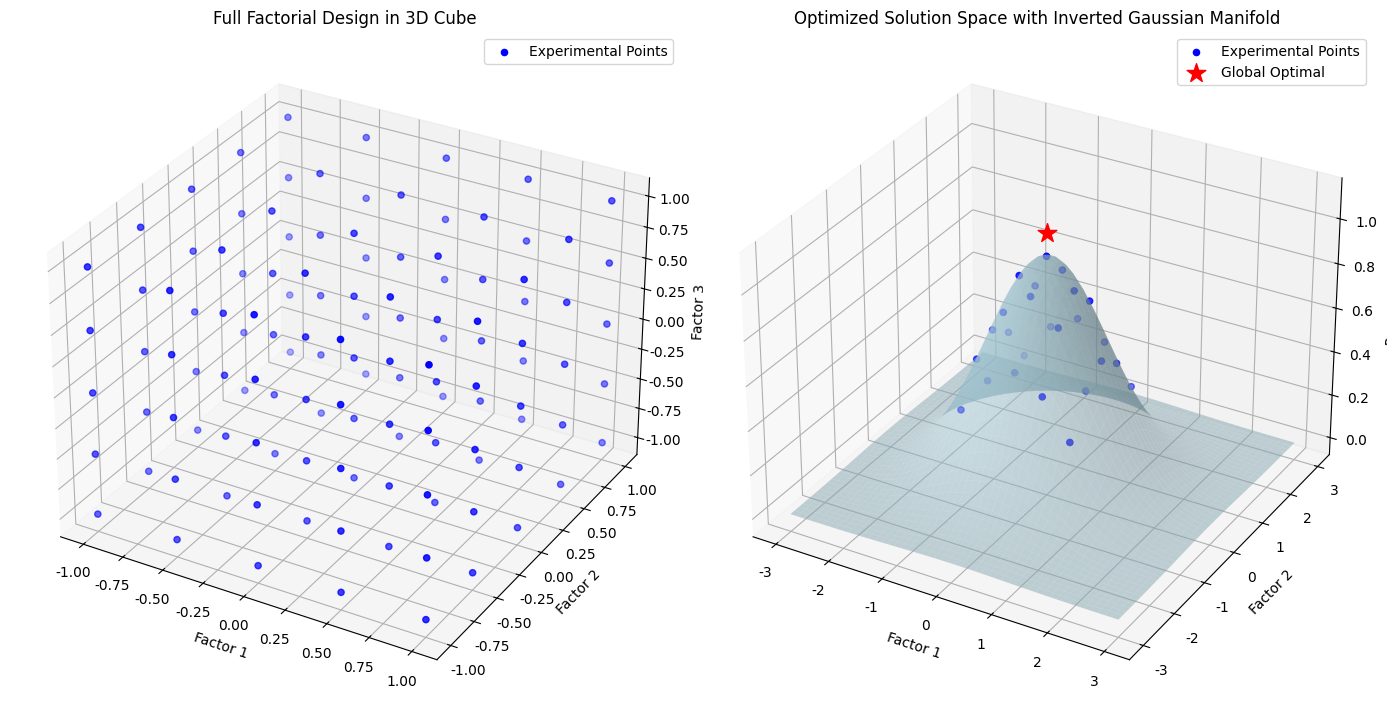

Recreate this plot in Python.
import numpy as np
import matplotlib.pyplot as plt
from mpl_toolkits.mplot3d import Axes3D
from matplotlib import rcParams
rcParams['font.family'] = 'Segoe UI'

# Generate a full factorial design in a 3D cube
X_full = np.linspace(-1, 1, 5)
Y_full = np.linspace(-1, 1, 5)
Z_full = np.linspace(-1, 1, 5)
X_full, Y_full, Z_full = np.meshgrid(X_full, Y_full, Z_full)

# Flatten the arrays for easy plotting
X_full_flat = X_full.flatten()
Y_full_flat = Y_full.flatten()
Z_full_flat = Z_full.flatten()

# Create an inverted Gaussian surface for the second plot
X = np.linspace(-3, 3, 50)
Y = np.linspace(-3, 3, 50)
X, Y = np.meshgrid(X, Y)
Z = np.exp(-0.5 * (X**2 + Y**2))

# Generate 25 points near the global optimum on the Gaussian surface
x_points = np.linspace(-1, 1, 5)
y_points = np.linspace(-1, 1, 5)
x_points, y_points = np.meshgrid(x_points, y_points)
z_points = np.exp(-0.5 * (x_points**2 + y_points**2))

# Flatten the arrays for easy plotting
X_optimized = x_points.flatten()
Y_optimized = y_points.flatten()
Z_optimized = z_points.flatten()

# Find the index of the global optimal point (maximum) at (0, 0)
global_optimal_idx = np.argmax(Z_optimized)

# Offset for the global optimal point star
Z_optimal_star = Z_optimized[global_optimal_idx] + 0.1

# Create a figure with 3D subplots
fig = plt.figure(figsize=(14, 7))

# Plot 1: Full Factorial Design in a 3D cube
ax1 = fig.add_subplot(121, projection='3d')
ax1.scatter(X_full_flat, Y_full_flat, Z_full_flat, color='blue', label='Experimental Points')
ax1.set_title('Full Factorial Design in 3D Cube')
ax1.set_xlabel('Factor 1')
ax1.set_ylabel('Factor 2')
ax1.set_zlabel('Factor 3')
ax1.legend()

# Plot 2: Inverted Gaussian Manifold with points near the global optimum
ax2 = fig.add_subplot(122, projection='3d')
ax2.plot_surface(X, Y, Z, color='lightblue', alpha=0.5)
ax2.scatter(X_optimized, Y_optimized, Z_optimized, color='blue', label='Experimental Points')
ax2.scatter(X_optimized[global_optimal_idx], Y_optimized[global_optimal_idx], Z_optimal_star, color='red', s=200, marker='*', label='Global Optimal')
ax2.set_title('Optimized Solution Space with Inverted Gaussian Manifold')
ax2.set_xlabel('Factor 1')
ax2.set_ylabel('Factor 2')
ax2.set_zlabel('Response')
ax2.legend()

plt.tight_layout()

# Save the figure as a PNG file
plt.savefig('optimized_solution_space.png')

plt.show()
